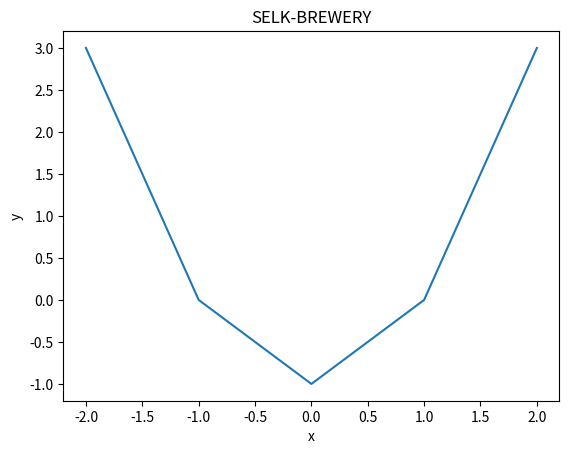

The matplotlib source for this figure:
from matplotlib import pyplot as plt; import numpy as np; 
x = np.arange(-2,3); y = x**2-1
plt.title('SELK-BREWERY'); plt.xlabel('x'); plt.ylabel('y'); plt.plot(x,y); plt.show()